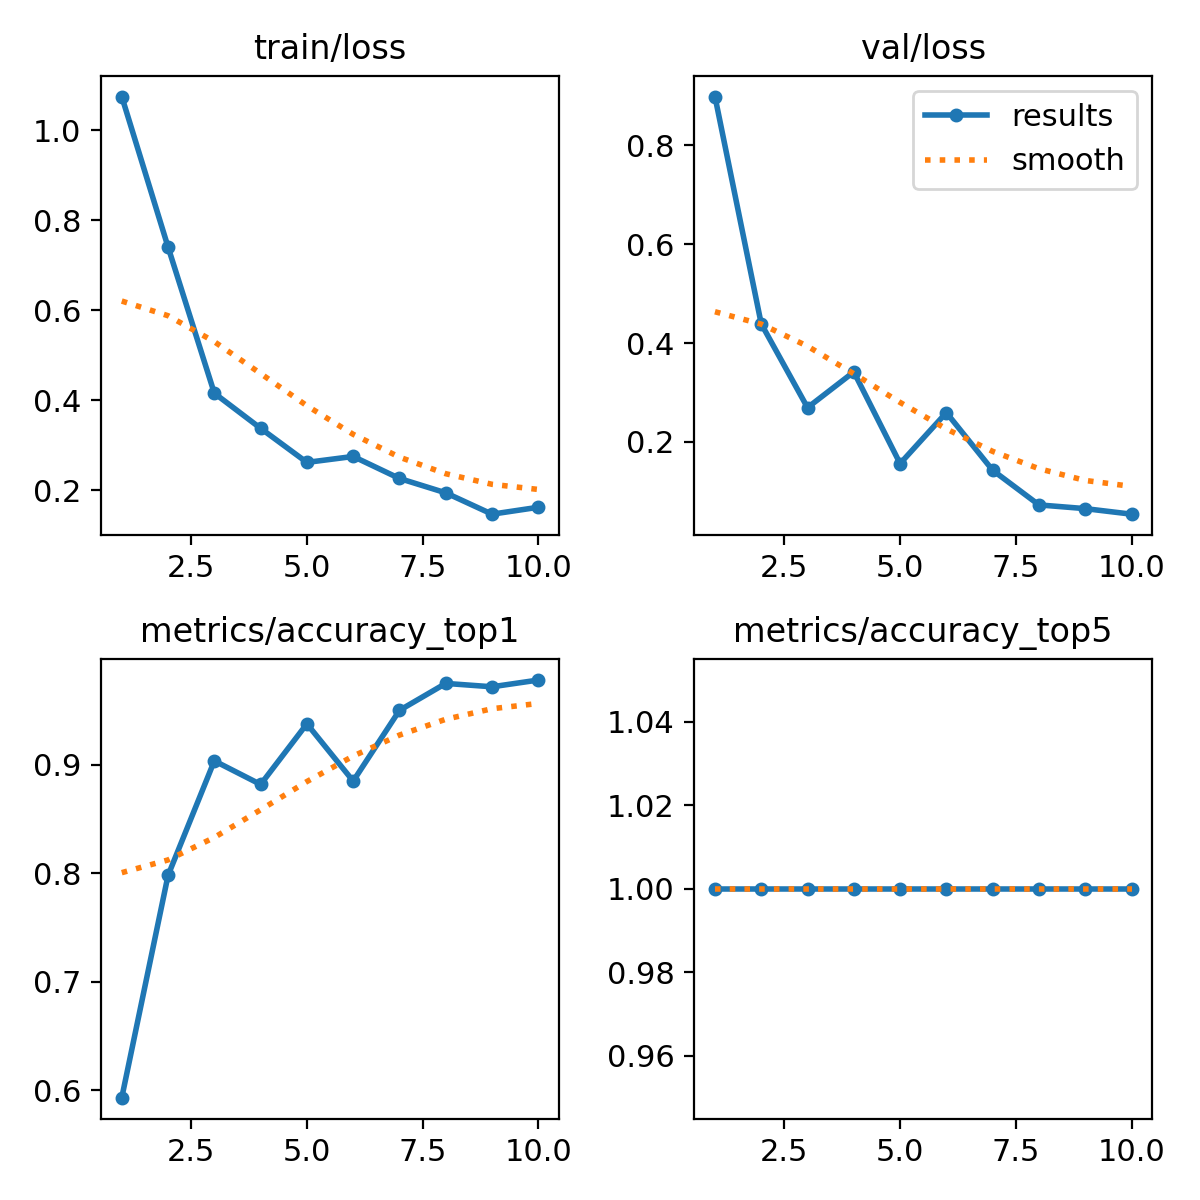

The file beside this chart, header and first rows:
epoch, time, train/loss, metrics/accuracy_top1, metrics/accuracy_top5, val/loss, lr/pg0, lr/pg1, lr/pg2
1, 511.8, 1.075, 0.5932, 1, 0.8987, 0.0001143, 0.0001143, 0.0001143
2, 986.9, 0.7406, 0.7981, 1, 0.439, 0.0002189, 0.0002189, 0.0002189
3, 1583, 0.4157, 0.9037, 1, 0.2695, 0.000298, 0.000298, 0.000298
4, 2076, 0.3376, 0.882, 1, 0.3417, 0.0003516, 0.0003516, 0.0003516
5, 2260, 0.2618, 0.9379, 1, 0.1563, 0.0003798, 0.0003798, 0.0003798
6, 2430, 0.2751, 0.8851, 1, 0.2594, 0.0003825, 0.0003825, 0.0003825
7, 2615, 0.2261, 0.9503, 1, 0.1428, 0.0003597, 0.0003597, 0.0003597
8, 2793, 0.1942, 0.9752, 1, 0.07269, 0.0003115, 0.0003115, 0.0003115
9, 2972, 0.1468, 0.972, 1, 0.06516, 0.0002378, 0.0002378, 0.0002378
10, 3149, 0.1621, 0.9783, 1, 0.05394, 0.0001386, 0.0001386, 0.0001386
